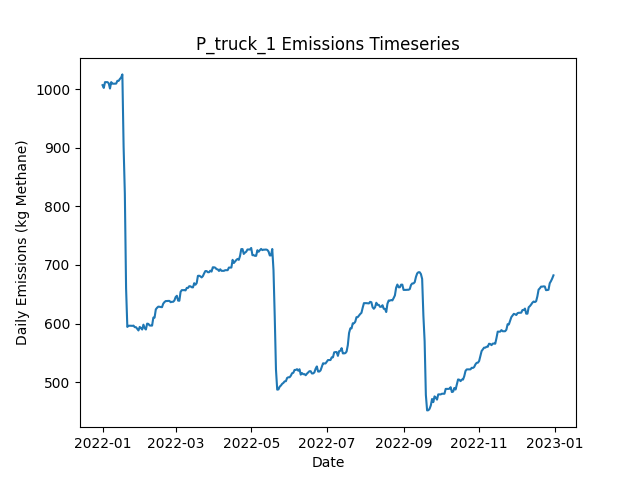

The table this chart was drawn from, first rows:
Date, Daily Emissions (Kg Methane), Daily Mitigable Emissions (Kg Methane), Daily Non-Mitigable Emissions (Kg Methan…, Daily Cost ($), Active Leaks, New Leaks, Leaks Repaired, Leaks Naturally Repaired, Leaks Tagged, Daily Repair Cost ($), Daily Natural Repair Cost ($), truck Deployment Cost ($), truck Sites flagged for Follow-Up, truck Leaks tagged for repair, truck Sites Visited, truck Travel Time (Minutes), truck Survey Time (Minutes), OGI_FU Deployment Cost ($), OGI_FU Sites flagged for Follow-Up, OGI_FU Leaks tagged for repair, OGI_FU Sites Visited, OGI_FU Travel Time (Minutes), OGI_FU Survey Time (Minutes)
2022-01-01, 1007, 747.7, 259.4, 400, 374, 376, 0, 1, 0.00000, 0.00000, 200, 400, 0, , 10, 180, 270, 0.00000, , 0, 0, 0, 0
2022-01-02, 1002, 745, 257.4, 400, 372, 0, 0, 1, 0.00000, 0.00000, 200, 400, 0, , 1, 20, 30, 0.00000, , 0, 0, 0, 0
2022-01-03, 1012, 746.5, 265.7, 1000, 374, 2, 0, 0, 41, 0.00000, 0.00000, 0.00000, 9, , 0, 0, 0, 1000, , 41, 3, 120, 360
2022-01-04, 1012, 746.5, 265.7, 1000, 374, 0, 0, 0, 30, 0.00000, 0.00000, 0.00000, 1, , 0, 0, 0, 1000, , 30, 3, 120, 360
2022-01-05, 1012, 746.5, 265.7, 1000, 374, 0, 0, 0, 52, 0.00000, 0.00000, 0.00000, 0, , 0, 0, 0, 1000, , 52, 3, 120, 360
2022-01-06, 1010, 746.5, 263.7, 500, 373, 0, 0, 0, 19, 0.00000, 0.00000, 0.00000, 0, , 0, 0, 0, 500, , 19, 1, 30, 120
2022-01-07, 1001, 746.5, 254.8, 0.00000, 371, 0, 0, 0, 0.00000, 0.00000, 0.00000, 0.00000, 0, , 0, 0, 0, 0.00000, , 0, 0, 0, 0
2022-01-08, 1012, 757.5, 254.8, 0.00000, 373, 2, 0, 0, 0.00000, 0.00000, 0.00000, 0.00000, 0, , 0, 0, 0, 0.00000, , 0, 0, 0, 0
2022-01-09, 1010, 754.8, 254.8, 0.00000, 372, 0, 0, 1, 0.00000, 0.00000, 200, 0.00000, 0, , 0, 0, 0, 0.00000, , 0, 0, 0, 0
2022-01-10, 1010, 754.8, 254.8, 0.00000, 372, 0, 0, 0, 0.00000, 0.00000, 0.00000, 0.00000, 0, , 0, 0, 0, 0.00000, , 0, 0, 0, 0
2022-01-11, 1010, 754.8, 254.8, 0.00000, 372, 0, 0, 0, 0.00000, 0.00000, 0.00000, 0.00000, 0, , 0, 0, 0, 0.00000, , 0, 0, 0, 0
2022-01-12, 1010, 755, 254.8, 0.00000, 373, 1, 0, 0, 0.00000, 0.00000, 0.00000, 0.00000, 0, , 0, 0, 0, 0.00000, , 0, 0, 0, 0
2022-01-13, 1014, 759.7, 254.8, 0.00000, 375, 2, 0, 0, 0.00000, 0.00000, 0.00000, 0.00000, 0, , 0, 0, 0, 0.00000, , 0, 0, 0, 0
2022-01-14, 1014, 759.7, 254.8, 0.00000, 375, 0, 0, 0, 0.00000, 0.00000, 0.00000, 0.00000, 0, , 0, 0, 0, 0.00000, , 0, 0, 0, 0
2022-01-15, 1018, 762.4, 255.2, 0.00000, 377, 2, 0, 0, 0.00000, 0.00000, 0.00000, 0.00000, 0, , 0, 0, 0, 0.00000, , 0, 0, 0, 0
2022-01-16, 1020, 764.9, 255.2, 0.00000, 377, 1, 0, 1, 0.00000, 0.00000, 200, 0.00000, 0, , 0, 0, 0, 0.00000, , 0, 0, 0, 0
2022-01-17, 1025, 770.2, 255.2, 0.00000, 379, 2, 0, 0, 0.00000, 0.00000, 0.00000, 0.00000, 0, , 0, 0, 0, 0.00000, , 0, 0, 0, 0
2022-01-18, 901.9, 646.7, 255.2, 7200, 344, 1, 36, 0, 0.00000, 7200, 0.00000, 0.00000, 0, , 0, 0, 0, 0.00000, , 0, 0, 0, 0
2022-01-19, 821.7, 566.4, 255.2, 6200, 313, 0, 31, 0, 0.00000, 6200, 0.00000, 0.00000, 0, , 0, 0, 0, 0.00000, , 0, 0, 0, 0
2022-01-20, 660.1, 404.9, 255.2, 9000, 269, 1, 45, 0, 0.00000, 9000, 0.00000, 0.00000, 0, , 0, 0, 0, 0.00000, , 0, 0, 0, 0
2022-01-21, 594.2, 339.6, 254.5, 3400, 251, 1, 17, 0, 0.00000, 3400, 0.00000, 0.00000, 0, , 0, 0, 0, 0.00000, , 0, 0, 0, 0
2022-01-22, 596.2, 341.7, 254.5, 0.00000, 252, 2, 0, 1, 0.00000, 0.00000, 200, 0.00000, 0, , 0, 0, 0, 0.00000, , 0, 0, 0, 0
2022-01-23, 596.2, 341.7, 254.5, 0.00000, 252, 0, 0, 0, 0.00000, 0.00000, 0.00000, 0.00000, 0, , 0, 0, 0, 0.00000, , 0, 0, 0, 0
2022-01-24, 596.2, 341.7, 254.5, 0.00000, 252, 0, 0, 0, 0.00000, 0.00000, 0.00000, 0.00000, 0, , 0, 0, 0, 0.00000, , 0, 0, 0, 0
2022-01-25, 596, 341.4, 254.5, 0.00000, 251, 0, 0, 1, 0.00000, 0.00000, 200, 0.00000, 0, , 0, 0, 0, 0.00000, , 0, 0, 0, 0
2022-01-26, 596.4, 341.4, 255, 0.00000, 252, 1, 0, 0, 0.00000, 0.00000, 0.00000, 0.00000, 0, , 0, 0, 0, 0.00000, , 0, 0, 0, 0
2022-01-27, 593.7, 338.7, 255, 0.00000, 251, 0, 0, 1, 0.00000, 0.00000, 200, 0.00000, 0, , 0, 0, 0, 0.00000, , 0, 0, 0, 0
2022-01-28, 593.7, 338.7, 255, 0.00000, 251, 0, 0, 0, 0.00000, 0.00000, 0.00000, 0.00000, 0, , 0, 0, 0, 0.00000, , 0, 0, 0, 0
2022-01-29, 590.8, 335.8, 255, 0.00000, 249, 0, 0, 2, 0.00000, 0.00000, 400, 0.00000, 0, , 0, 0, 0, 0.00000, , 0, 0, 0, 0
2022-01-30, 588.2, 333.2, 255, 0.00000, 248, 0, 0, 1, 0.00000, 0.00000, 200, 0.00000, 0, , 0, 0, 0, 0.00000, , 0, 0, 0, 0
2022-01-31, 594.2, 339.2, 255, 0.00000, 250, 2, 0, 0, 0.00000, 0.00000, 0.00000, 0.00000, 0, , 0, 0, 0, 0.00000, , 0, 0, 0, 0
2022-02-01, 592.2, 339.2, 253, 0.00000, 249, 0, 0, 0, 0.00000, 0.00000, 0.00000, 0.00000, 0, , 0, 0, 0, 0.00000, , 0, 0, 0, 0
2022-02-02, 589.8, 336.7, 253, 0.00000, 249, 1, 0, 1, 0.00000, 0.00000, 200, 0.00000, 0, , 0, 0, 0, 0.00000, , 0, 0, 0, 0
2022-02-03, 598, 345, 253, 0.00000, 250, 1, 0, 0, 0.00000, 0.00000, 0.00000, 0.00000, 0, , 0, 0, 0, 0.00000, , 0, 0, 0, 0
2022-02-04, 592.2, 339.2, 253, 0.00000, 249, 1, 0, 2, 0.00000, 0.00000, 400, 0.00000, 0, , 0, 0, 0, 0.00000, , 0, 0, 0, 0
2022-02-05, 589.8, 338.7, 251, 0.00000, 247, 0, 0, 1, 0.00000, 0.00000, 200, 0.00000, 0, , 0, 0, 0, 0.00000, , 0, 0, 0, 0
2022-02-06, 599.8, 346.8, 253, 0.00000, 248, 2, 0, 1, 0.00000, 0.00000, 200, 0.00000, 0, , 0, 0, 0, 0.00000, , 0, 0, 0, 0
2022-02-07, 599.4, 346.8, 252.6, 0.00000, 247, 0, 0, 0, 0.00000, 0.00000, 0.00000, 0.00000, 0, , 0, 0, 0, 0.00000, , 0, 0, 0, 0
2022-02-08, 596.7, 344.1, 252.6, 0.00000, 246, 0, 0, 1, 0.00000, 0.00000, 200, 0.00000, 0, , 0, 0, 0, 0.00000, , 0, 0, 0, 0
2022-02-09, 596.5, 343.9, 252.6, 0.00000, 245, 0, 0, 1, 0.00000, 0.00000, 200, 0.00000, 0, , 0, 0, 0, 0.00000, , 0, 0, 0, 0
2022-02-10, 596.5, 343.9, 252.6, 0.00000, 245, 0, 0, 0, 0.00000, 0.00000, 0.00000, 0.00000, 0, , 0, 0, 0, 0.00000, , 0, 0, 0, 0
2022-02-11, 610.1, 357.5, 252.6, 0.00000, 248, 3, 0, 0, 0.00000, 0.00000, 0.00000, 0.00000, 0, , 0, 0, 0, 0.00000, , 0, 0, 0, 0
2022-02-12, 610.1, 357.5, 252.6, 0.00000, 248, 0, 0, 0, 0.00000, 0.00000, 0.00000, 0.00000, 0, , 0, 0, 0, 0.00000, , 0, 0, 0, 0
2022-02-13, 624.2, 371.6, 252.6, 0.00000, 252, 4, 0, 0, 0.00000, 0.00000, 0.00000, 0.00000, 0, , 0, 0, 0, 0.00000, , 0, 0, 0, 0
2022-02-14, 626.8, 374.3, 252.6, 0.00000, 253, 1, 0, 0, 0.00000, 0.00000, 0.00000, 0.00000, 0, , 0, 0, 0, 0.00000, , 0, 0, 0, 0
2022-02-15, 628.8, 374.5, 254.3, 0.00000, 254, 3, 0, 1, 0.00000, 0.00000, 200, 0.00000, 0, , 0, 0, 0, 0.00000, , 0, 0, 0, 0
2022-02-16, 628.6, 374.3, 254.3, 0.00000, 253, 0, 0, 1, 0.00000, 0.00000, 200, 0.00000, 0, , 0, 0, 0, 0.00000, , 0, 0, 0, 0
2022-02-17, 628.2, 373.8, 254.3, 0.00000, 252, 0, 0, 1, 0.00000, 0.00000, 200, 0.00000, 0, , 0, 0, 0, 0.00000, , 0, 0, 0, 0
2022-02-18, 627.9, 373.6, 254.3, 0.00000, 251, 1, 0, 2, 0.00000, 0.00000, 400, 0.00000, 0, , 0, 0, 0, 0.00000, , 0, 0, 0, 0
2022-02-19, 634, 379.6, 254.3, 0.00000, 252, 1, 0, 0, 0.00000, 0.00000, 0.00000, 0.00000, 0, , 0, 0, 0, 0.00000, , 0, 0, 0, 0
2022-02-20, 636.6, 382.3, 254.3, 0.00000, 253, 1, 0, 0, 0.00000, 0.00000, 0.00000, 0.00000, 0, , 0, 0, 0, 0.00000, , 0, 0, 0, 0
2022-02-21, 638.4, 382.1, 256.3, 0.00000, 253, 1, 0, 1, 0.00000, 0.00000, 200, 0.00000, 0, , 0, 0, 0, 0.00000, , 0, 0, 0, 0
2022-02-22, 638.4, 382.1, 256.3, 0.00000, 253, 0, 0, 0, 0.00000, 0.00000, 0.00000, 0.00000, 0, , 0, 0, 0, 0.00000, , 0, 0, 0, 0
2022-02-23, 638.6, 382.3, 256.3, 0.00000, 254, 1, 0, 0, 0.00000, 0.00000, 0.00000, 0.00000, 0, , 0, 0, 0, 0.00000, , 0, 0, 0, 0
2022-02-24, 638.6, 382.3, 256.3, 0.00000, 254, 0, 0, 0, 0.00000, 0.00000, 0.00000, 0.00000, 0, , 0, 0, 0, 0.00000, , 0, 0, 0, 0
2022-02-25, 636.4, 382.5, 253.9, 0.00000, 253, 1, 0, 0, 0.00000, 0.00000, 0.00000, 0.00000, 0, , 0, 0, 0, 0.00000, , 0, 0, 0, 0
2022-02-26, 637.1, 382.8, 254.3, 0.00000, 255, 2, 0, 0, 0.00000, 0.00000, 0.00000, 0.00000, 0, , 0, 0, 0, 0.00000, , 0, 0, 0, 0
2022-02-27, 637.1, 382.8, 254.3, 0.00000, 255, 0, 0, 0, 0.00000, 0.00000, 0.00000, 0.00000, 0, , 0, 0, 0, 0.00000, , 0, 0, 0, 0
2022-02-28, 639.3, 385, 254.3, 0.00000, 258, 4, 0, 1, 0.00000, 0.00000, 200, 0.00000, 0, , 0, 0, 0, 0.00000, , 0, 0, 0, 0
2022-03-01, 645.1, 390.8, 254.3, 0.00000, 258, 1, 0, 1, 0.00000, 0.00000, 200, 0.00000, 0, , 0, 0, 0, 0.00000, , 0, 0, 0, 0
... 305 more rows
